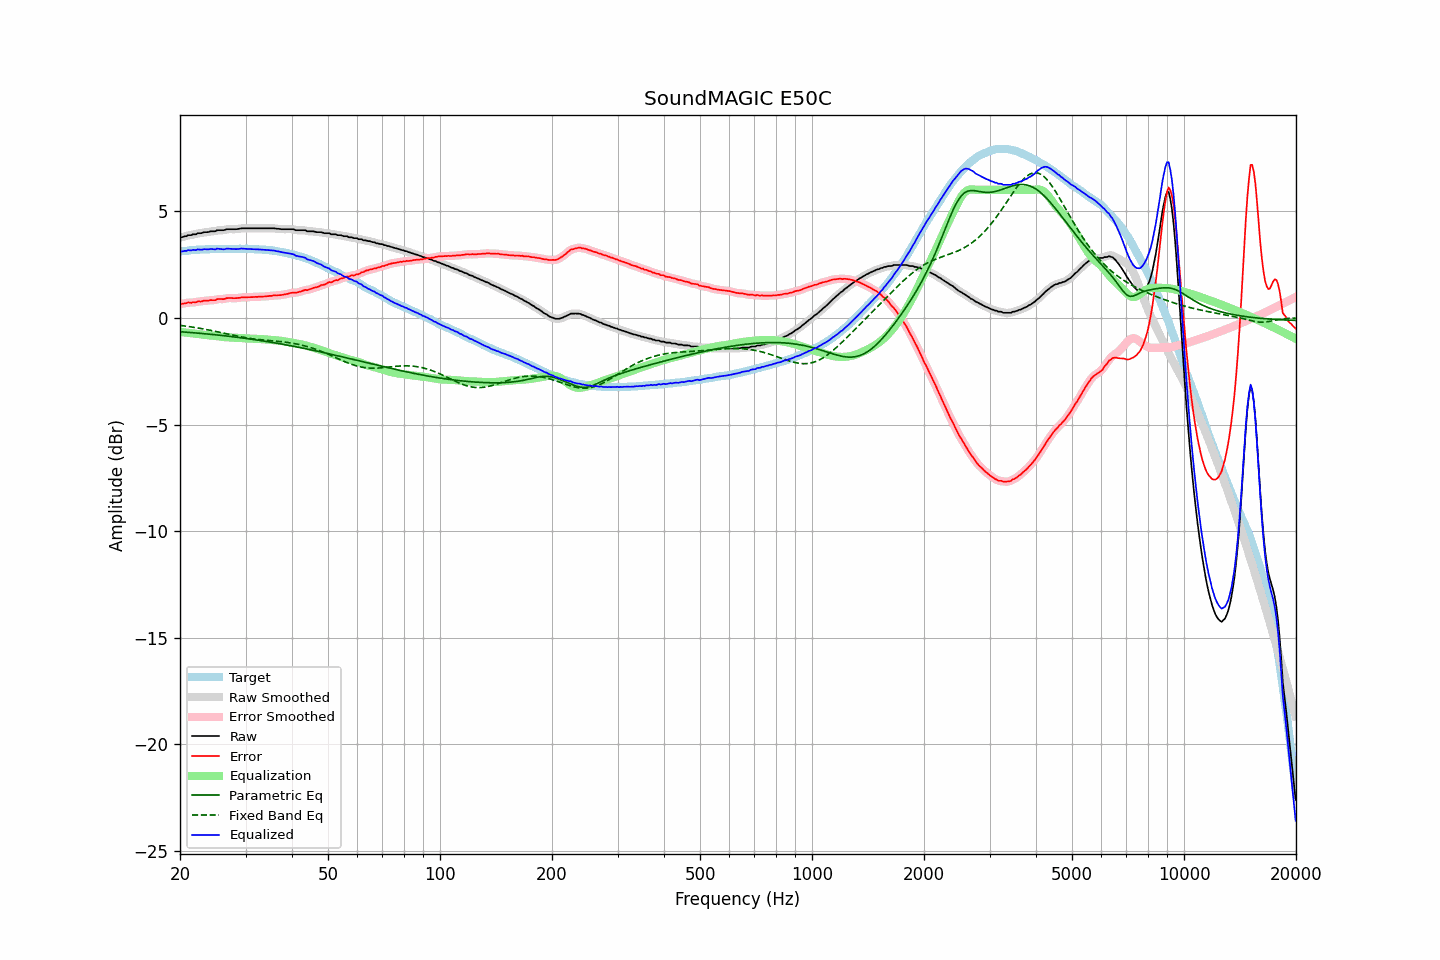

The file beside this chart, header and first rows:
frequency, raw, error, smoothed, error_smoothed, equalization, parametric_eq, fixed_band_eq, equalized_raw, equalized_smoothed, target
20.00, 3.78, 0.66, 3.77, 0.66, -0.66, -0.65, -0.35, 3.12, 3.11, 3.11
20.20, 3.78, 0.65, 3.79, 0.66, -0.67, -0.65, -0.36, 3.11, 3.12, 3.12
20.40, 3.80, 0.67, 3.80, 0.67, -0.67, -0.66, -0.37, 3.12, 3.13, 3.13
20.61, 3.83, 0.69, 3.82, 0.68, -0.68, -0.67, -0.38, 3.14, 3.14, 3.14
20.81, 3.83, 0.69, 3.84, 0.70, -0.69, -0.67, -0.39, 3.14, 3.15, 3.14
21.02, 3.88, 0.73, 3.86, 0.71, -0.70, -0.68, -0.40, 3.18, 3.16, 3.15
21.23, 3.88, 0.72, 3.88, 0.72, -0.71, -0.68, -0.41, 3.17, 3.17, 3.16
21.44, 3.88, 0.70, 3.90, 0.72, -0.72, -0.69, -0.42, 3.16, 3.18, 3.18
21.66, 3.92, 0.74, 3.90, 0.72, -0.73, -0.70, -0.44, 3.19, 3.17, 3.18
21.87, 3.92, 0.73, 3.92, 0.73, -0.74, -0.70, -0.45, 3.18, 3.18, 3.19
22.09, 3.92, 0.73, 3.94, 0.75, -0.75, -0.71, -0.46, 3.17, 3.19, 3.19
22.31, 3.97, 0.77, 3.95, 0.75, -0.75, -0.71, -0.47, 3.21, 3.19, 3.20
22.54, 3.97, 0.77, 3.96, 0.76, -0.76, -0.72, -0.49, 3.20, 3.20, 3.20
22.76, 3.97, 0.76, 3.98, 0.78, -0.78, -0.73, -0.50, 3.19, 3.20, 3.21
22.99, 3.99, 0.78, 3.99, 0.79, -0.79, -0.73, -0.51, 3.20, 3.20, 3.21
23.22, 4.02, 0.81, 4.01, 0.80, -0.80, -0.74, -0.53, 3.22, 3.21, 3.20
23.45, 4.02, 0.80, 4.02, 0.81, -0.80, -0.75, -0.54, 3.22, 3.21, 3.21
23.69, 4.02, 0.80, 4.03, 0.81, -0.81, -0.76, -0.56, 3.21, 3.22, 3.21
23.92, 4.03, 0.82, 4.03, 0.82, -0.82, -0.76, -0.57, 3.21, 3.22, 3.21
24.16, 4.06, 0.84, 4.05, 0.83, -0.83, -0.77, -0.59, 3.23, 3.22, 3.22
24.40, 4.06, 0.83, 4.05, 0.83, -0.83, -0.78, -0.60, 3.22, 3.22, 3.23
24.65, 4.06, 0.83, 4.06, 0.83, -0.84, -0.79, -0.62, 3.22, 3.22, 3.23
24.89, 4.06, 0.83, 4.07, 0.84, -0.85, -0.79, -0.63, 3.21, 3.23, 3.23
25.14, 4.11, 0.88, 4.09, 0.86, -0.86, -0.80, -0.65, 3.25, 3.23, 3.23
25.39, 4.11, 0.88, 4.11, 0.88, -0.87, -0.81, -0.66, 3.24, 3.24, 3.23
25.65, 4.11, 0.88, 4.11, 0.88, -0.88, -0.82, -0.68, 3.23, 3.23, 3.23
25.91, 4.11, 0.88, 4.11, 0.88, -0.89, -0.83, -0.70, 3.22, 3.22, 3.22
26.16, 4.11, 0.87, 4.12, 0.89, -0.90, -0.83, -0.71, 3.21, 3.22, 3.23
26.43, 4.13, 0.89, 4.13, 0.90, -0.91, -0.84, -0.73, 3.22, 3.23, 3.23
26.69, 4.16, 0.93, 4.15, 0.91, -0.91, -0.85, -0.75, 3.25, 3.24, 3.23
26.96, 4.16, 0.93, 4.16, 0.93, -0.92, -0.86, -0.76, 3.24, 3.24, 3.23
27.23, 4.16, 0.93, 4.16, 0.93, -0.92, -0.87, -0.78, 3.24, 3.24, 3.23
27.50, 4.16, 0.93, 4.16, 0.93, -0.92, -0.88, -0.80, 3.23, 3.23, 3.23
27.77, 4.16, 0.92, 4.16, 0.92, -0.93, -0.89, -0.81, 3.23, 3.23, 3.24
28.05, 4.16, 0.92, 4.16, 0.92, -0.93, -0.90, -0.83, 3.23, 3.22, 3.23
28.33, 4.16, 0.92, 4.16, 0.93, -0.94, -0.91, -0.85, 3.22, 3.22, 3.23
28.62, 4.17, 0.94, 4.17, 0.93, -0.94, -0.92, -0.86, 3.23, 3.23, 3.23
28.90, 4.18, 0.94, 4.18, 0.94, -0.94, -0.92, -0.88, 3.24, 3.24, 3.24
29.19, 4.20, 0.96, 4.19, 0.95, -0.95, -0.93, -0.89, 3.25, 3.24, 3.24
29.48, 4.20, 0.96, 4.20, 0.96, -0.95, -0.94, -0.90, 3.24, 3.24, 3.24
29.78, 4.20, 0.96, 4.20, 0.96, -0.96, -0.95, -0.92, 3.24, 3.24, 3.23
30.08, 4.20, 0.95, 4.20, 0.96, -0.96, -0.96, -0.93, 3.23, 3.23, 3.24
30.38, 4.20, 0.97, 4.20, 0.96, -0.97, -0.98, -0.94, 3.23, 3.23, 3.23
30.68, 4.20, 0.97, 4.20, 0.97, -0.97, -0.99, -0.96, 3.23, 3.23, 3.23
30.99, 4.20, 0.97, 4.20, 0.97, -0.97, -1.00, -0.97, 3.23, 3.23, 3.23
31.30, 4.20, 0.97, 4.20, 0.97, -0.97, -1.01, -0.98, 3.22, 3.22, 3.22
31.61, 4.20, 0.98, 4.20, 0.98, -0.98, -1.02, -0.99, 3.22, 3.22, 3.22
31.93, 4.20, 0.99, 4.20, 0.98, -0.98, -1.03, -1.00, 3.22, 3.22, 3.21
32.24, 4.20, 0.98, 4.20, 0.99, -0.99, -1.04, -1.01, 3.21, 3.21, 3.22
32.57, 4.20, 0.99, 4.20, 0.99, -0.99, -1.05, -1.02, 3.21, 3.21, 3.21
32.89, 4.20, 1.00, 4.20, 0.99, -0.99, -1.06, -1.02, 3.20, 3.20, 3.20
33.22, 4.20, 1.00, 4.20, 1.00, -1.00, -1.07, -1.03, 3.20, 3.20, 3.20
33.55, 4.20, 1.00, 4.20, 1.00, -1.00, -1.09, -1.04, 3.19, 3.19, 3.20
33.89, 4.20, 1.00, 4.20, 1.01, -1.01, -1.10, -1.05, 3.19, 3.19, 3.19
34.23, 4.20, 1.02, 4.20, 1.01, -1.01, -1.11, -1.05, 3.18, 3.18, 3.18
34.57, 4.20, 1.02, 4.20, 1.02, -1.02, -1.12, -1.06, 3.18, 3.18, 3.18
34.92, 4.20, 1.03, 4.20, 1.03, -1.03, -1.14, -1.07, 3.17, 3.17, 3.16
35.27, 4.20, 1.03, 4.20, 1.04, -1.03, -1.15, -1.07, 3.16, 3.17, 3.17
35.62, 4.20, 1.05, 4.20, 1.04, -1.04, -1.16, -1.08, 3.16, 3.16, 3.15
35.97, 4.20, 1.05, 4.19, 1.05, -1.05, -1.17, -1.09, 3.15, 3.15, 3.14
... 635 more rows
